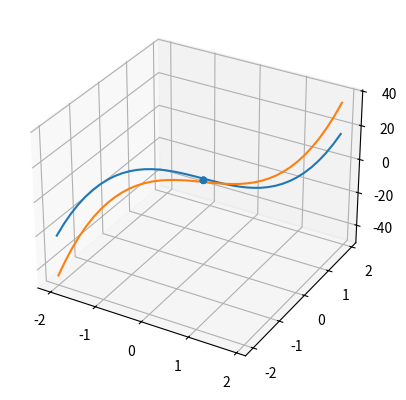

This chart was generated by the following Python code:
import copy
import matplotlib.pyplot as plt
from mpl_toolkits.mplot3d import Axes3D

def firstEquation(x,y):
    return 7*(x**3) - 10*x - 7*y + 1
def firstEquationFunction(x):
    return x**3 - (10/7)*x + (1/7)
def secondEquation(x,y):
    return 8*(y**3) - 11*y + x - 1
def secondEquationFunction(x):
    return -8*(x**3) + 11*x + 1
def firstEquationDerivativeX(x,y):
    return 21*(x**2) - 10
def firstEquationDerivativeY(x,y):
    return -7
def secondEquationDerivativeX(x,y):
    return 1
def secondEquationDerivativeY(x,y):
    return 24*(y**2) - 11
def jacobi(x,y):
    matrix = [ firstEquationDerivativeX(x,y) , firstEquationDerivativeY(x,y) , secondEquationDerivativeX(x,y) , secondEquationDerivativeY(x,y) ]
    return copy.deepcopy(matrix)
def computeDeterminant(matrix):
    return matrix[0] * matrix[3] - matrix[1] * matrix[2]
def invert(matrix):
    determinant = computeDeterminant(matrix)
    inverted = [ (matrix[3]/determinant) , -(matrix[1]/determinant) , -(matrix[2]/determinant) , (matrix[0]/determinant) ]
    return copy.deepcopy( inverted )
def systemValue(x,y):
    systemValue = [ firstEquation(x,y) , secondEquation(x,y) ]
    return copy.deepcopy(systemValue)
def matrixVectorMultiplication(matrix,vector):
    newVector = [ matrix[0] * vector[0] + matrix[1] * vector[1] , matrix[2] * vector[0] + matrix[3] * vector[1] ]
    return copy.deepcopy(newVector)
def vectorSubtraction(leftVector,rightVector):
    newVector = [ leftVector[0] - rightVector[0] , leftVector[1] - rightVector[1] ]
    return copy.deepcopy(newVector)
def condition(x,y,epsilon):
    return abs(systemValue(x,y)[0]) < epsilon and abs(systemValue(x,y)[1]) < epsilon
def newtonMethod(values,epsilon):
    while not condition(values[0],values[1],epsilon):
        newValues = copy.deepcopy( vectorSubtraction( values , matrixVectorMultiplication(invert(jacobi(values[0],values[1])),systemValue(values[0],values[1])) ) )
        values = copy.deepcopy(newValues)
    return copy.deepcopy(values)
def drange(start, stop, step):
    r = start
    while r < stop:
        yield r
        r += step
def almostIn(currentRoot,roots,epsilon):
    for root in roots:
        if abs(currentRoot[0] - root[0]) <= epsilon:
            return True
        if abs(currentRoot[1] - root[1]) <= epsilon:
            return True
    return False
def plot(roots):
    fig = plt.figure()
    ax = fig.add_subplot(111, projection='3d')
    ax.plot([x for x in drange(-2,2,0.1)], [y for y in drange(-2,2,0.1)], [firstEquation(x,y) for x,y in zip(drange(-2,2,0.1),drange(-2,2,0.1))], label='parametric curve')
    ax.plot([x for x in drange(-2,2,0.1)], [y for y in drange(-2,2,0.1)], [secondEquation(x,y) for x,y in zip(drange(-2,2,0.1),drange(-2,2,0.1))], label='parametric curve')
    ax.scatter([firstEquation(root[0],root[1]) for root in roots],
            [secondEquation(root[0],root[1]) for root in roots],
            [firstEquation(root[0],root[1]) for root in roots], label='parametric curve')
    #ax.plot([x for x in drange(-2,2,0.1)], [y for y in drange(-2,2,0.1)], [firstEquation(x,y) for x,y in zip(drange(-2,2,0.1),drange(-2,2,0.1))], label='parametric curve')
    plt.show()
    '''
    plt.plot([x for x in drange(-2,2,0.1)], [firstEquationFunction(x) for x in drange(-2,2,0.1)])
    plt.plot([x for x in drange(-2,2,0.1)], [secondEquationFunction(x) for x in drange(-2,2,0.1)],'r')
    plt.plot(roots,'g^')

    plt.axis([-3, 3, -3, 3])
    plt.xlabel('Function')
    plt.ylabel('Value')
    plt.show()
    '''
def problem1():
    step = 10**(-1)
    values = [0,0]
    epsilon = 10**(-5)
    roots = []
    for x in drange(-2,2,step):
        for y in drange(-2,2,step):
            currentRoot = newtonMethod([x,y],epsilon)
            if not almostIn(currentRoot,roots,10**(-1)):
                roots.append(currentRoot)
    plot(roots)
    print("Roots:",roots)
def f(x):
    return 1/(1+100*(x**2))
def problem2a(m,roots,a,b): # Lagrange
    n = len(roots)
    for k in range(0,m):
        z = a + ((b-a)/(m-1))*k
        polynomValue = 0
        for i in range(0,n):
            product = f(roots[i])
            denominator = 1 # Up
            nominator = 1   # Down
            for j in range(0,n):
                if i != j:
                    denominator *= (z - roots[j])
                    nominator *= (roots[i]-roots[j])
            product *= denominator/nominator
            polynomValue += product
        print("Polynom in ",z,":",polynomValue)
def problem2b(m,roots,a,b):
    n = len(roots)
    matrix = [[0 for x in range(n)] for x in range(n)]
    c = [0 for i in range(0,n)]
    for k in range(0,m):
        z = a + ((b-a)/(m-1))*k
        for i in range(0,n):
            matrix[i][0] = f(roots[i])
        c[0] = matrix[0][0]
        for i in range(1,n):
            for j in range(i,n):
                matrix[i][j] = (matrix[i-1][j] - matrix[i-1][j-1])/(roots[j]-roots[j-i])
            c[i] = matrix[i][i]
        #print("Matrix:",matrix)
        polynomValue = c[0]
        for i in range(1,n):
            product = c[i]
            for j in range(0,i):
                product *= (z - roots[j])
            polynomValue += product
        print("Polynom in",z,":",polynomValue)
def main():
    #pass
    problem1()
    #print(systemValue(-1.3054662227021259, -0.2170215531444045))
    #problem2a(20,[-1/3,-1/5,-1/10,0,1/10,1/5,1/3],-1.5,1.5)
    #problem2b(20,[-1/3,-1/5,-1/10,0,1/10,1/5,1/3],-1.5,1.5)

if __name__ == '__main__':
    main()
